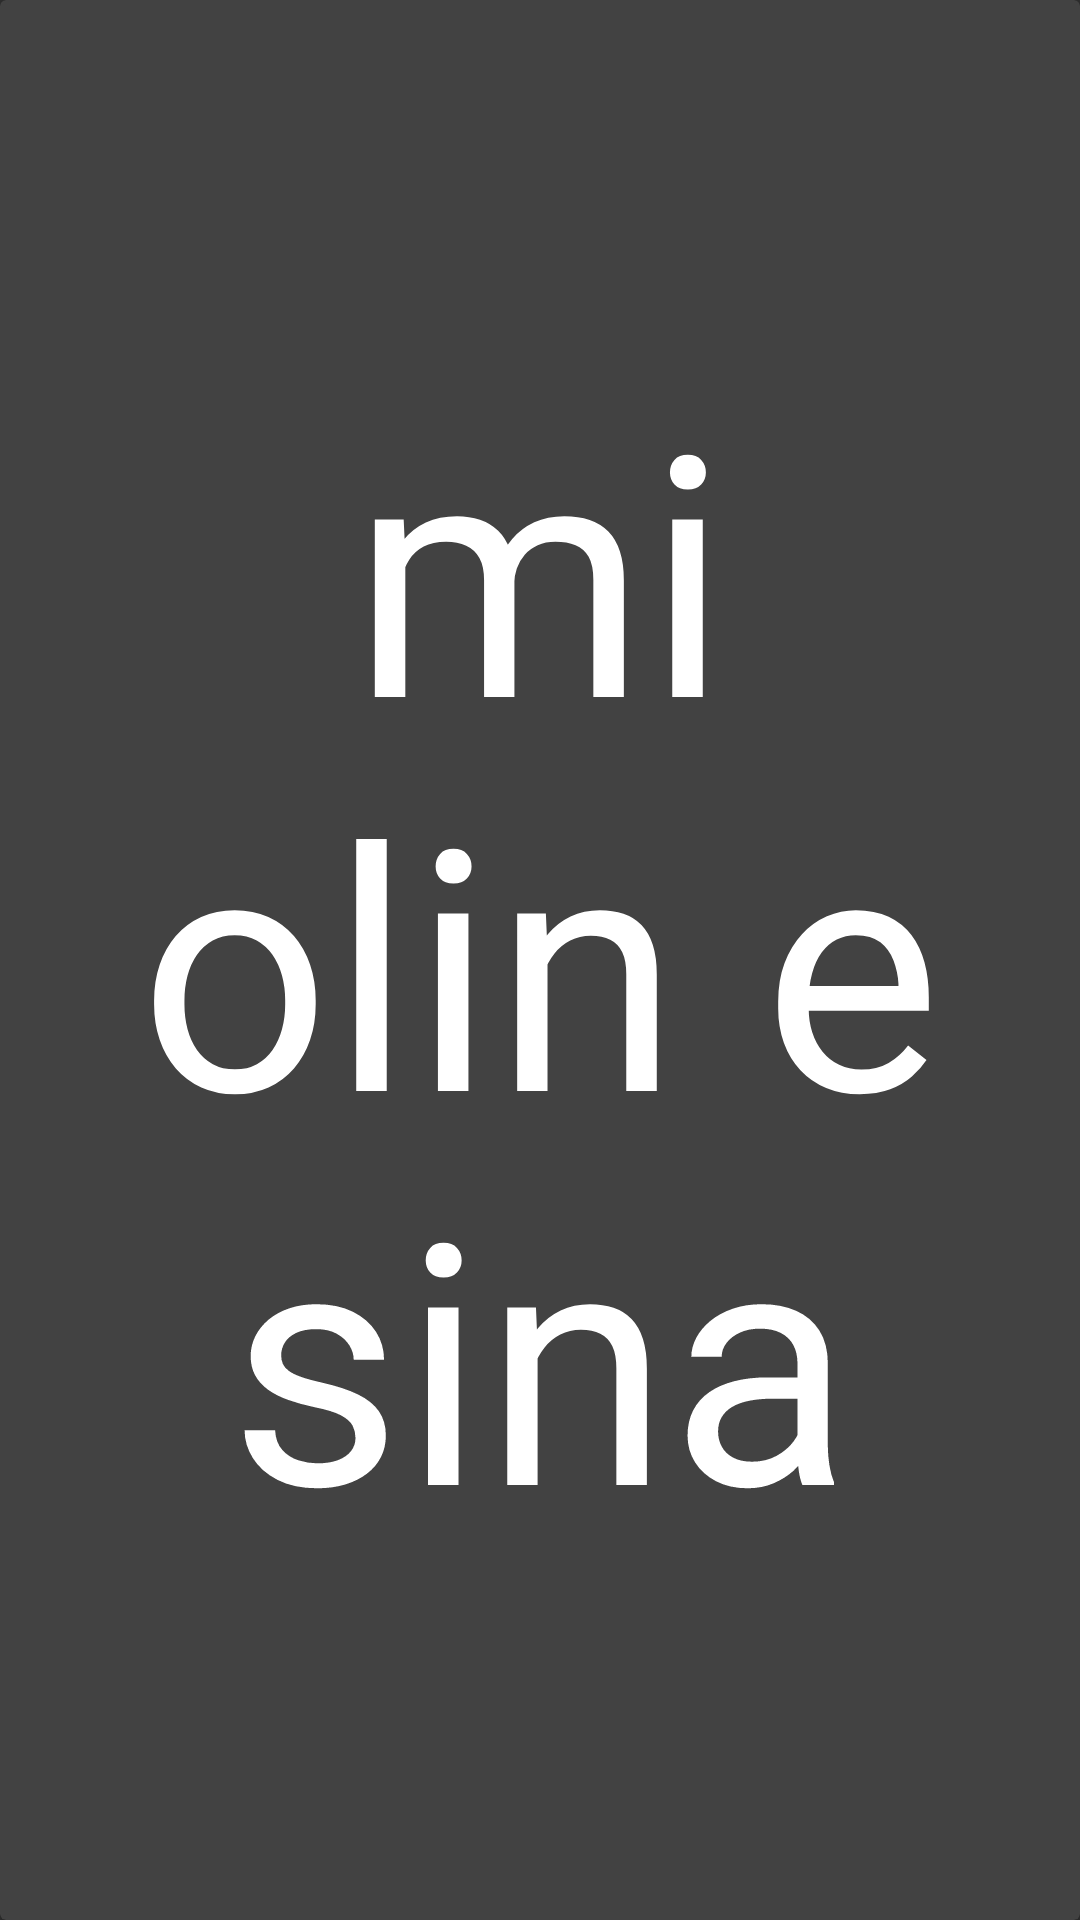

The Android layout XML behind this screen, and the referenced resources:
<!-- AndroidManifest.xml: application theme AppTheme -->
<!-- res/layout/quiz_definition_view.xml -->
<?xml version="1.0" encoding="utf-8"?>
<android.support.v7.widget.CardView xmlns:android="http://schemas.android.com/apk/res/android"
    xmlns:app="http://schemas.android.com/apk/res-auto"
    android:layout_width="match_parent"
    android:layout_height="match_parent"
    app:contentPadding="16dp">

    <include
        android:id="@+id/quiz_question_text_view"
        layout="@layout/default_autosize_text_view" />
</android.support.v7.widget.CardView>
<!-- res/layout/default_autosize_text_view.xml (included above) -->
<?xml version="1.0" encoding="utf-8"?>
<android.support.v7.widget.AppCompatTextView xmlns:android="http://schemas.android.com/apk/res/android"
    xmlns:app="http://schemas.android.com/apk/res-auto"
    xmlns:tools="http://schemas.android.com/tools"
    android:layout_width="match_parent"
    android:layout_height="match_parent"
    android:layout_gravity="center"
    android:gravity="center"
    android:textAppearance="@android:style/TextAppearance.Large"
    android:textSize="@dimen/default_autosize_text_size"
    app:autoSizeMaxTextSize="@dimen/default_autosize_text_size"
    app:autoSizeMinTextSize="12sp"
    app:autoSizeStepGranularity="1sp"
    app:autoSizeTextType="uniform"
    tools:text="mi olin e sina" />
<!-- resources referenced by this layout -->
<resources>
  <style name="AppTheme" parent="Theme.AppCompat">
          
          <item name="colorPrimary">@color/colorPrimary</item>
          <item name="colorPrimaryDark">@color/colorPrimaryDark</item>
          <item name="colorAccent">@color/colorAccent</item>
          <item name="android:windowBackground">@color/windowBackground</item>
      </style>
  <color name="colorPrimary">#03A9F4</color>
  <color name="colorPrimaryDark">#0288D1</color>
  <color name="colorAccent">#FF5722</color>
  <color name="windowBackground">#303030</color>
</resources>
